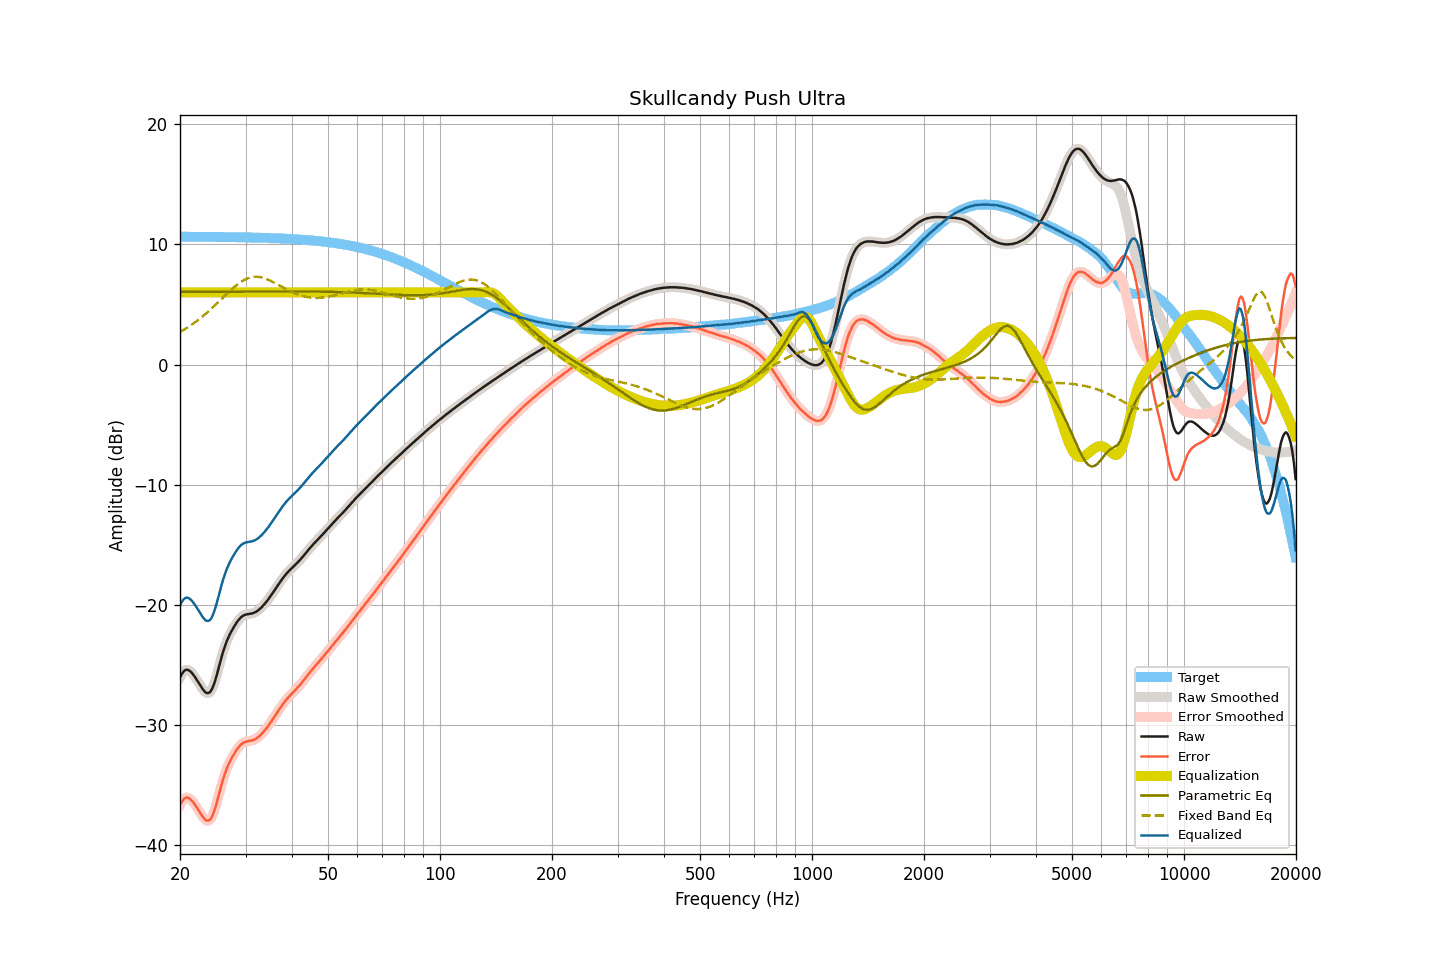

The table this chart was drawn from, first rows:
frequency, raw, smoothed, error, error_smoothed, equalization, parametric_eq, fixed_band_eq, equalized_raw, equalized_smoothed, target
20.00, -26.03, -26.04, -36.67, -36.67, 6.00, 6.04, 2.70, -20.03, -20.04, 10.63
20.20, -25.78, -25.78, -36.42, -36.41, 6.00, 6.04, 2.78, -19.78, -19.78, 10.63
20.40, -25.58, -25.58, -36.21, -36.21, 6.00, 6.04, 2.86, -19.58, -19.58, 10.63
20.61, -25.45, -25.45, -36.08, -36.09, 6.00, 6.04, 2.94, -19.45, -19.45, 10.63
20.81, -25.39, -25.40, -36.02, -36.03, 6.00, 6.04, 3.02, -19.39, -19.40, 10.63
21.02, -25.41, -25.41, -36.04, -36.04, 6.00, 6.04, 3.11, -19.41, -19.41, 10.63
21.23, -25.48, -25.49, -36.11, -36.11, 6.00, 6.04, 3.19, -19.48, -19.49, 10.63
21.44, -25.61, -25.61, -36.23, -36.23, 6.00, 6.04, 3.29, -19.61, -19.61, 10.63
21.66, -25.76, -25.76, -36.39, -36.39, 6.00, 6.04, 3.38, -19.76, -19.76, 10.63
21.87, -25.94, -25.94, -36.56, -36.57, 6.00, 6.05, 3.48, -19.94, -19.94, 10.63
22.09, -26.14, -26.14, -36.76, -36.76, 6.00, 6.05, 3.57, -20.14, -20.14, 10.63
22.31, -26.35, -26.35, -36.97, -36.97, 6.00, 6.05, 3.68, -20.35, -20.35, 10.62
22.54, -26.56, -26.56, -37.18, -37.19, 6.00, 6.05, 3.78, -20.56, -20.56, 10.62
22.76, -26.78, -26.78, -37.40, -37.40, 6.00, 6.05, 3.89, -20.78, -20.78, 10.62
22.99, -26.98, -26.98, -37.61, -37.60, 6.00, 6.05, 3.99, -20.98, -20.98, 10.62
23.22, -27.15, -27.16, -37.77, -37.78, 6.00, 6.05, 4.11, -21.15, -21.16, 10.62
23.45, -27.29, -27.28, -37.91, -37.90, 6.00, 6.05, 4.22, -21.29, -21.28, 10.62
23.69, -27.34, -27.34, -37.96, -37.96, 6.00, 6.05, 4.34, -21.34, -21.34, 10.62
23.92, -27.31, -27.32, -37.93, -37.94, 6.00, 6.05, 4.45, -21.31, -21.32, 10.62
24.16, -27.21, -27.19, -37.83, -37.81, 6.00, 6.05, 4.58, -21.21, -21.19, 10.62
24.40, -26.97, -26.97, -37.58, -37.59, 6.00, 6.05, 4.70, -20.97, -20.97, 10.62
24.65, -26.65, -26.65, -37.26, -37.26, 6.00, 6.05, 4.82, -20.65, -20.65, 10.61
24.89, -26.25, -26.24, -36.86, -36.85, 6.00, 6.05, 4.95, -20.25, -20.24, 10.61
25.14, -25.78, -25.77, -36.39, -36.39, 6.00, 6.06, 5.08, -19.78, -19.77, 10.61
25.39, -25.26, -25.27, -35.87, -35.88, 6.00, 6.06, 5.21, -19.26, -19.27, 10.61
25.65, -24.77, -24.76, -35.37, -35.37, 6.00, 6.06, 5.34, -18.77, -18.76, 10.61
25.91, -24.27, -24.28, -34.88, -34.88, 6.00, 6.06, 5.47, -18.27, -18.28, 10.61
26.16, -23.82, -23.82, -34.42, -34.43, 6.00, 6.06, 5.60, -17.82, -17.82, 10.61
26.43, -23.42, -23.41, -34.02, -34.02, 6.00, 6.06, 5.73, -17.42, -17.41, 10.60
26.69, -23.04, -23.05, -33.65, -33.66, 6.00, 6.06, 5.86, -17.04, -17.05, 10.60
26.96, -22.74, -22.73, -33.34, -33.33, 6.00, 6.06, 5.99, -16.74, -16.73, 10.60
27.23, -22.45, -22.44, -33.05, -33.04, 6.00, 6.06, 6.11, -16.45, -16.44, 10.60
27.50, -22.18, -22.19, -32.78, -32.79, 6.00, 6.06, 6.24, -16.18, -16.19, 10.60
27.77, -21.95, -21.95, -32.55, -32.54, 6.00, 6.06, 6.36, -15.95, -15.95, 10.59
28.05, -21.73, -21.72, -32.33, -32.32, 6.00, 6.06, 6.47, -15.73, -15.72, 10.59
28.33, -21.51, -21.52, -32.10, -32.11, 6.00, 6.06, 6.58, -15.51, -15.52, 10.59
28.62, -21.33, -21.33, -31.92, -31.92, 6.00, 6.07, 6.69, -15.33, -15.33, 10.59
28.90, -21.16, -21.16, -31.75, -31.75, 6.00, 6.07, 6.79, -15.16, -15.16, 10.59
29.19, -21.02, -21.03, -31.61, -31.61, 6.00, 6.07, 6.88, -15.02, -15.03, 10.58
29.48, -20.92, -20.93, -31.50, -31.51, 6.00, 6.07, 6.96, -14.92, -14.93, 10.58
29.78, -20.85, -20.85, -31.43, -31.43, 6.00, 6.07, 7.04, -14.85, -14.85, 10.58
30.08, -20.80, -20.81, -31.38, -31.38, 6.00, 6.07, 7.10, -14.80, -14.81, 10.58
30.38, -20.77, -20.78, -31.35, -31.35, 6.00, 6.07, 7.17, -14.77, -14.78, 10.57
30.68, -20.75, -20.75, -31.32, -31.32, 6.00, 6.07, 7.21, -14.75, -14.75, 10.57
30.99, -20.73, -20.73, -31.30, -31.30, 6.00, 6.07, 7.25, -14.73, -14.73, 10.57
31.30, -20.70, -20.70, -31.27, -31.27, 6.00, 6.07, 7.28, -14.70, -14.70, 10.56
31.61, -20.65, -20.66, -31.22, -31.22, 6.00, 6.07, 7.30, -14.65, -14.66, 10.56
31.93, -20.59, -20.59, -31.15, -31.15, 6.00, 6.07, 7.30, -14.59, -14.59, 10.56
32.24, -20.51, -20.51, -31.07, -31.06, 6.00, 6.07, 7.30, -14.51, -14.51, 10.56
32.57, -20.40, -20.41, -30.96, -30.96, 6.00, 6.07, 7.29, -14.40, -14.41, 10.55
32.89, -20.29, -20.29, -30.84, -30.84, 6.00, 6.07, 7.27, -14.29, -14.29, 10.55
33.22, -20.16, -20.16, -30.71, -30.70, 6.00, 6.08, 7.24, -14.16, -14.16, 10.54
33.55, -20.01, -20.02, -30.55, -30.56, 6.00, 6.08, 7.20, -14.01, -14.02, 10.54
33.89, -19.86, -19.86, -30.40, -30.40, 6.00, 6.08, 7.15, -13.86, -13.86, 10.54
34.23, -19.69, -19.70, -30.23, -30.23, 6.00, 6.08, 7.11, -13.69, -13.70, 10.53
34.57, -19.52, -19.52, -30.05, -30.05, 6.00, 6.08, 7.05, -13.52, -13.52, 10.53
34.92, -19.34, -19.34, -29.86, -29.86, 6.00, 6.08, 6.99, -13.34, -13.34, 10.52
35.27, -19.15, -19.14, -29.66, -29.66, 6.00, 6.08, 6.92, -13.15, -13.14, 10.52
35.62, -18.94, -18.94, -29.46, -29.46, 6.00, 6.08, 6.85, -12.94, -12.94, 10.51
35.97, -18.74, -18.74, -29.25, -29.25, 6.00, 6.08, 6.78, -12.74, -12.74, 10.51
... 635 more rows
